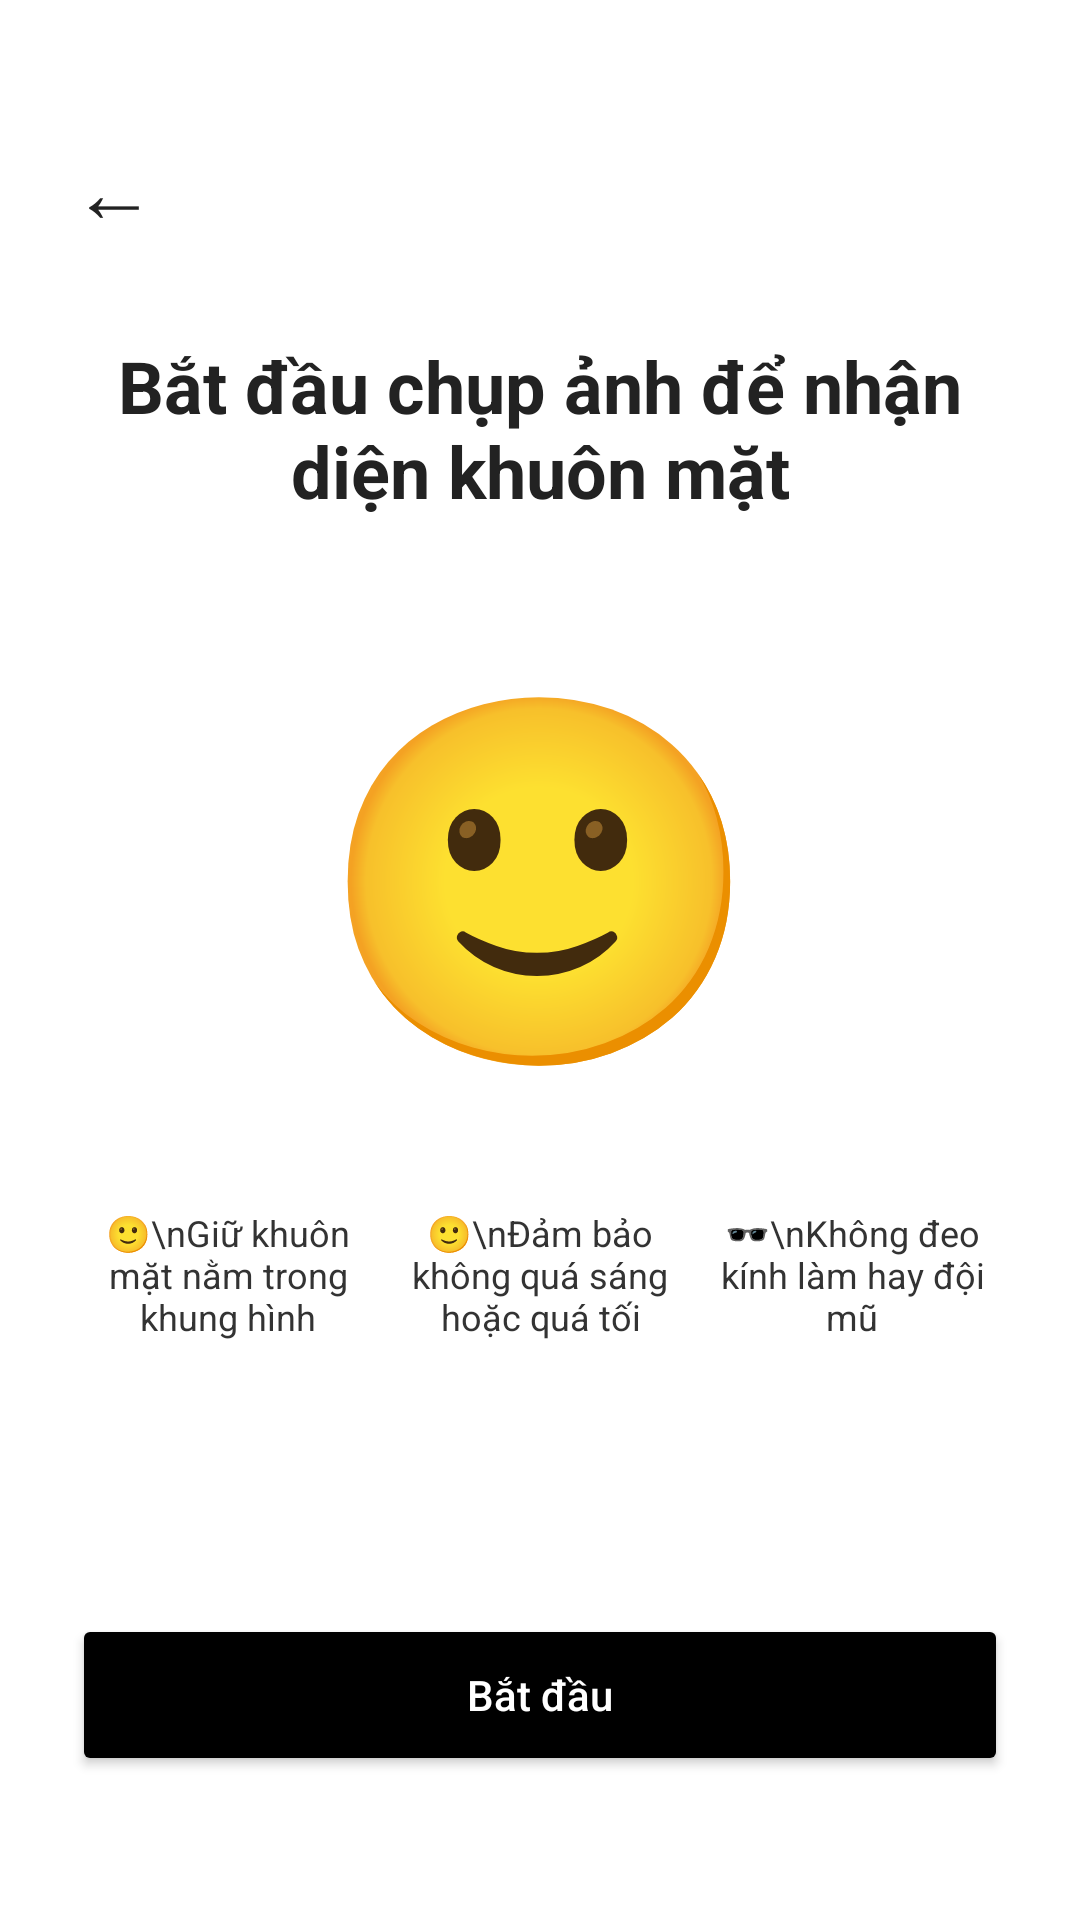

This screen was rendered from an Android layout file. Write that file and the resources it references.
<!-- AndroidManifest.xml: application theme Theme.TCBStudyMobile -->
<!-- res/layout/activity_face_guide.xml -->
<?xml version="1.0" encoding="utf-8"?>
<LinearLayout xmlns:android="http://schemas.android.com/apk/res/android"
    android:id="@+id/layoutFaceGuide"
    android:layout_width="match_parent"
    android:layout_height="match_parent"
    android:orientation="vertical"
    android:background="#FFFFFF"
    android:padding="24dp">

    <TextView
        android:id="@+id/txtBackFaceGuide"
        android:layout_width="wrap_content"
        android:layout_height="wrap_content"
        android:text="←"
        android:textSize="28sp"
        android:textColor="#222222"
        android:layout_marginTop="20dp" />

    <TextView
        android:id="@+id/txtFaceGuideTitle"
        android:layout_width="match_parent"
        android:layout_height="wrap_content"
        android:text="Bắt đầu chụp ảnh để nhận diện khuôn mặt"
        android:textColor="#222222"
        android:textSize="24sp"
        android:textStyle="bold"
        android:gravity="center"
        android:layout_marginTop="30dp" />

    <TextView
        android:id="@+id/txtFaceIllustration"
        android:layout_width="match_parent"
        android:layout_height="wrap_content"
        android:text="🙂"
        android:textSize="120sp"
        android:gravity="center"
        android:layout_marginTop="36dp" />

    <LinearLayout
        android:id="@+id/layoutFaceTips"
        android:layout_width="match_parent"
        android:layout_height="wrap_content"
        android:orientation="horizontal"
        android:layout_marginTop="34dp">

        <TextView
            android:layout_width="0dp"
            android:layout_height="wrap_content"
            android:layout_weight="1"
            android:text="🙂\nGiữ khuôn mặt nằm trong khung hình"
            android:textColor="#333333"
            android:textSize="12sp"
            android:gravity="center" />

        <TextView
            android:layout_width="0dp"
            android:layout_height="wrap_content"
            android:layout_weight="1"
            android:text="🙂\nĐảm bảo không quá sáng hoặc quá tối"
            android:textColor="#333333"
            android:textSize="12sp"
            android:gravity="center" />

        <TextView
            android:layout_width="0dp"
            android:layout_height="wrap_content"
            android:layout_weight="1"
            android:text="🕶\nKhông đeo kính làm hay đội mũ"
            android:textColor="#333333"
            android:textSize="12sp"
            android:gravity="center" />

    </LinearLayout>

    <Space
        android:layout_width="match_parent"
        android:layout_height="0dp"
        android:layout_weight="1" />

    <Button
        android:id="@+id/btnStartFaceVerify"
        android:layout_width="match_parent"
        android:layout_height="54dp"
        android:text="Bắt đầu"
        android:textAllCaps="false"
        android:textColor="#FFFFFF"
        android:backgroundTint="#000000"
        android:layout_marginBottom="24dp" />

</LinearLayout>
<!-- resources referenced by this layout -->
<resources>
  <style name="Theme.TCBStudyMobile" parent="Base.Theme.TCBStudyMobile" />
  <style name="Base.Theme.TCBStudyMobile" parent="Theme.Material3.DayNight.NoActionBar">
          
          
      </style>
</resources>
